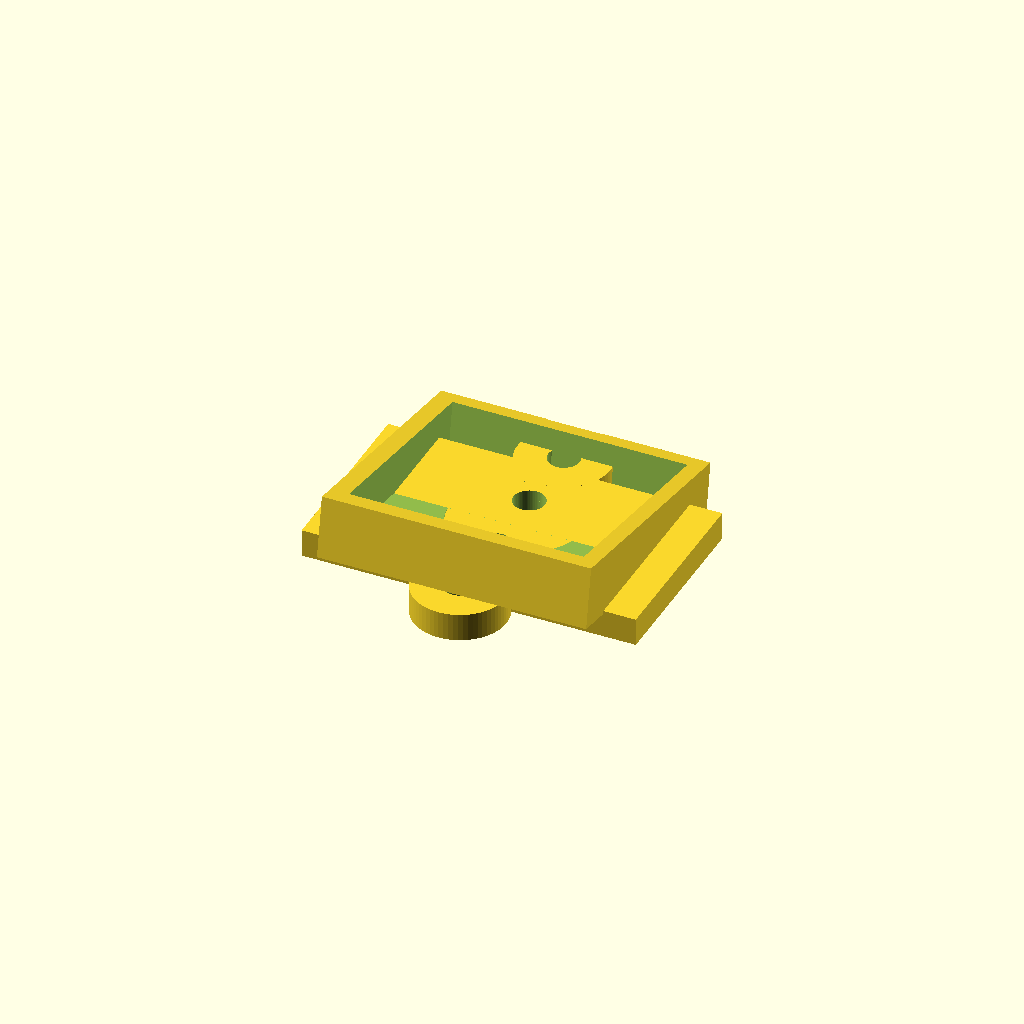
Cell 1: the model at its default parameters.
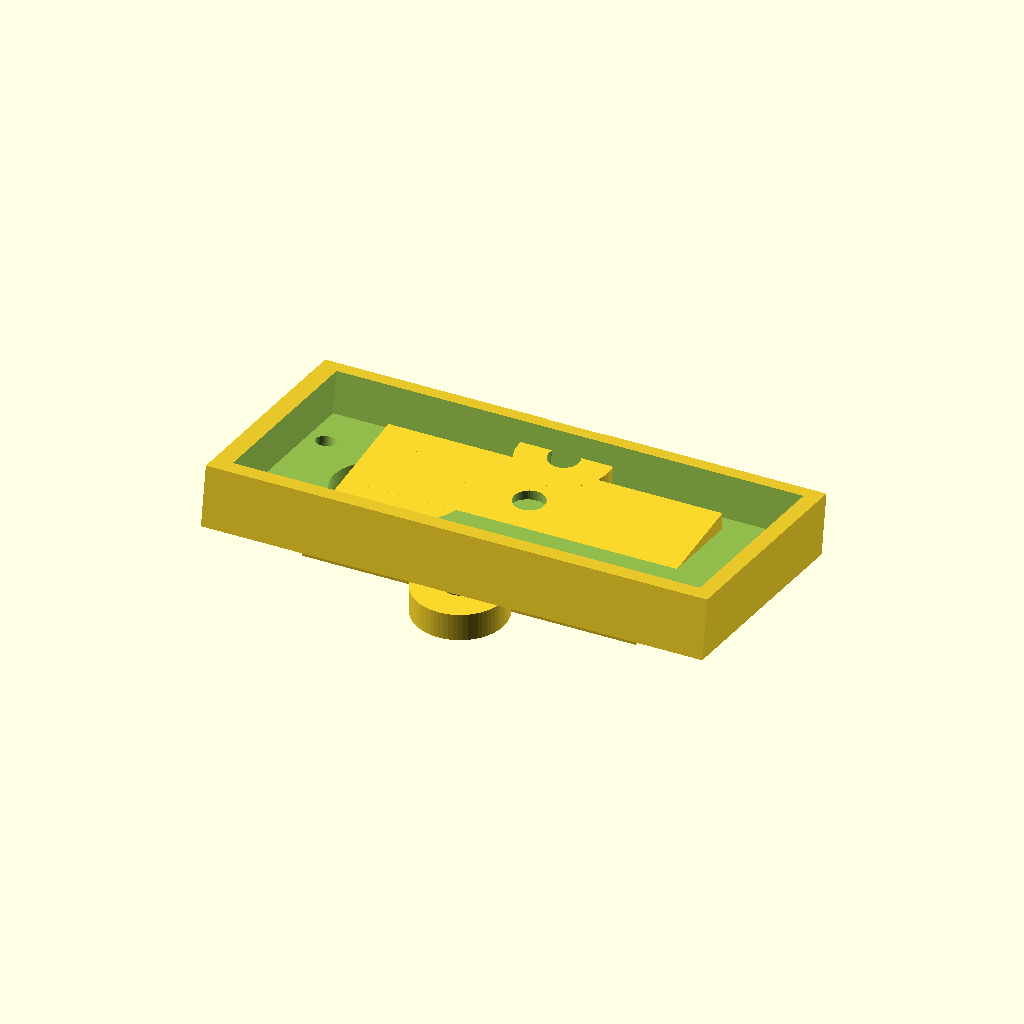
Cell 2: the same model with cam_w = 50.
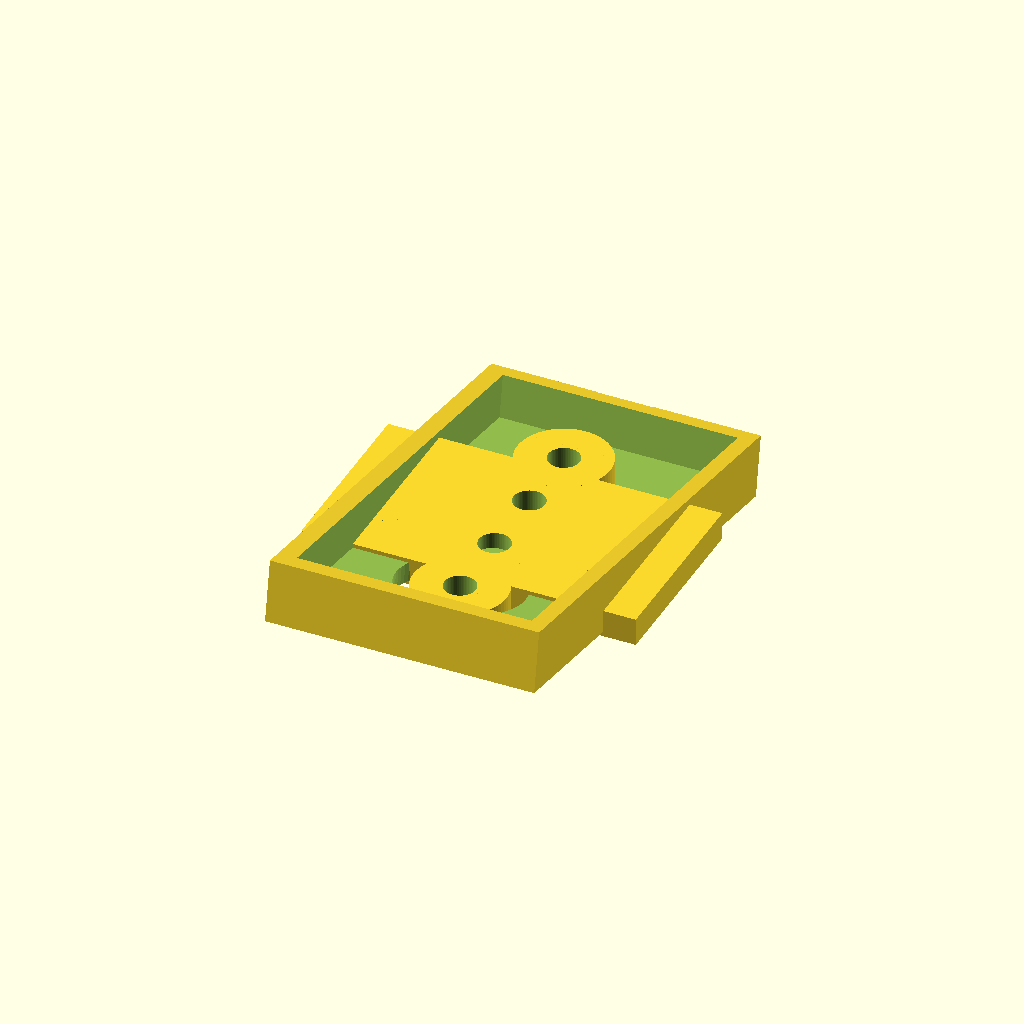
Cell 3 — cam_d set to 48, the other parameters unchanged.
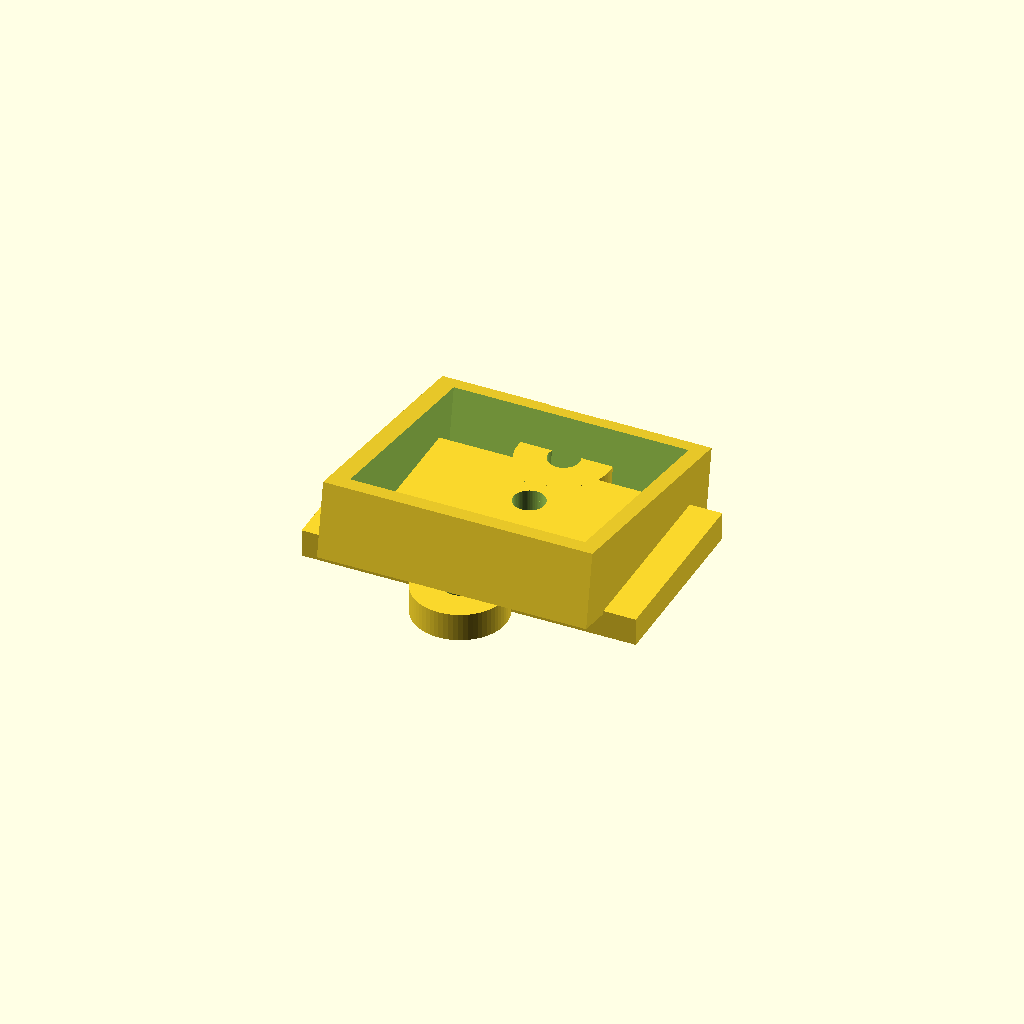
Cell 4: cam_h = 3.2 (everything else at default).
One fixed orthographic camera (rotation 55°, 0°, 25°; colour scheme Cornfield) for every cell.
The OpenSCAD source (docs/3D_printing_files/camera_mount.scad):
// ============================================================
//  MSE-6 Mouse Droid — Raspberry Pi AI Camera (IMX500) Mount
//  Fits mse6_v6_bottom.stl (210 x 184 x 64 mm chassis)
//  v2 – manifold-clean
// ============================================================

$fn = 64;

// ── Parameters ──────────────────────────────────────────────
cam_w          = 25.0;
cam_d          = 24.0;
cam_h          = 1.6;
cam_lens_d     = 12.4;
cam_lens_x     = 12.5;
cam_lens_y     = 12.0;
cam_m2_pitch_x = 21.0;
cam_m2_pitch_y = 12.5;
cam_m2_d       = 2.2;
cam_m2_cx      = 2.0;
cam_m2_cy      = 5.75;

wall           = 2.0;
floor_t        = 2.0;
retention_h    = 3.0;

tilt_angle     = 10;

base_w         = 36.0;
base_d         = 20.0;
base_t         = 3.0;

m3_d           = 3.4;
// Y-axis spacing between M3 boss holes on chassis
m3_ear_y_span  = 24.0;   // ear spacing within mount (narrower than 72mm boss span)
                           // Set mount at chassis center; use boss holes at 54/126 Y

cable_w        = 6.0;
cable_h        = 3.5;

// ── Camera cradle ────────────────────────────────────────────
module camera_cradle() {
    difference() {
        translate([-wall, -wall, 0])
            cube([cam_w + wall*2, cam_d + wall*2,
                  floor_t + cam_h + retention_h]);

        // PCB pocket
        translate([0, 0, floor_t])
            cube([cam_w + 0.3, cam_d + 0.3,
                  cam_h + retention_h + 0.1]);

        // Lens window (large enough for IMX500 dome)
        translate([cam_lens_x, cam_lens_y, -0.1])
            cylinder(d = cam_lens_d + 1.0, h = floor_t + 2);

        // M2 access holes
        for (ix = [0 : 1 : 1], iy = [0 : 1 : 1])
            translate([cam_m2_cx + ix * cam_m2_pitch_x,
                       cam_m2_cy + iy * cam_m2_pitch_y,
                       -0.1])
                cylinder(d = cam_m2_d,
                         h = floor_t + cam_h + retention_h + 1);

        // Cable exit slot at back wall
        translate([cam_w/2 - cable_w/2,
                   cam_d + wall - 0.1,
                   floor_t + cam_h])
            cube([cable_w, wall + 1, cable_h]);
    }
}

// ── Base plate with integral M3 ears ─────────────────────────
module base_plate() {
    difference() {
        union() {
            // Main base
            cube([base_w, base_d, base_t]);

            // Front ear (Y = 0 side)
            translate([base_w/2, -m3_ear_y_span/2 + base_d/2, 0])
                cylinder(r = 5, h = base_t);

            // Rear ear (Y = base_d side)
            translate([base_w/2, base_d + m3_ear_y_span/2 - base_d/2, 0])
                cylinder(r = 5, h = base_t);
        }

        // M3 holes in ears
        translate([base_w/2, -m3_ear_y_span/2 + base_d/2, -0.1])
            cylinder(d = m3_d, h = base_t + 1);
        translate([base_w/2, base_d + m3_ear_y_span/2 - base_d/2, -0.1])
            cylinder(d = m3_d, h = base_t + 1);

        // Optional flush M3 holes through base body
        translate([base_w/2, base_d * 0.3, -0.1])
            cylinder(d = m3_d, h = base_t + 1);
        translate([base_w/2, base_d * 0.7, -0.1])
            cylinder(d = m3_d, h = base_t + 1);
    }
}

// ── Assembly ─────────────────────────────────────────────────
module camera_mount() {
    union() {
        base_plate();

        // Cradle sits on top of base, tilted forward
        translate([(base_w - cam_w) / 2,
                   (base_d - cam_d) / 2,
                   base_t])
        rotate([-tilt_angle, 0, 0])
            camera_cradle();
    }
}

camera_mount();
Customizer parameters (derived from the source; name, type, default, range or options):
cam_w: number, default 25
cam_d: number, default 24
cam_h: number, default 1.6
cam_lens_d: number, default 12.4
cam_lens_x: number, default 12.5
cam_lens_y: number, default 12
cam_m2_pitch_x: number, default 21
cam_m2_pitch_y: number, default 12.5
cam_m2_d: number, default 2.2
cam_m2_cx: number, default 2
cam_m2_cy: number, default 5.75
wall: number, default 2
floor_t: number, default 2
retention_h: number, default 3
tilt_angle: number, default 10
base_w: number, default 36
base_d: number, default 20
base_t: number, default 3
m3_d: number, default 3.4
m3_ear_y_span: number, default 24
cable_w: number, default 6
cable_h: number, default 3.5
